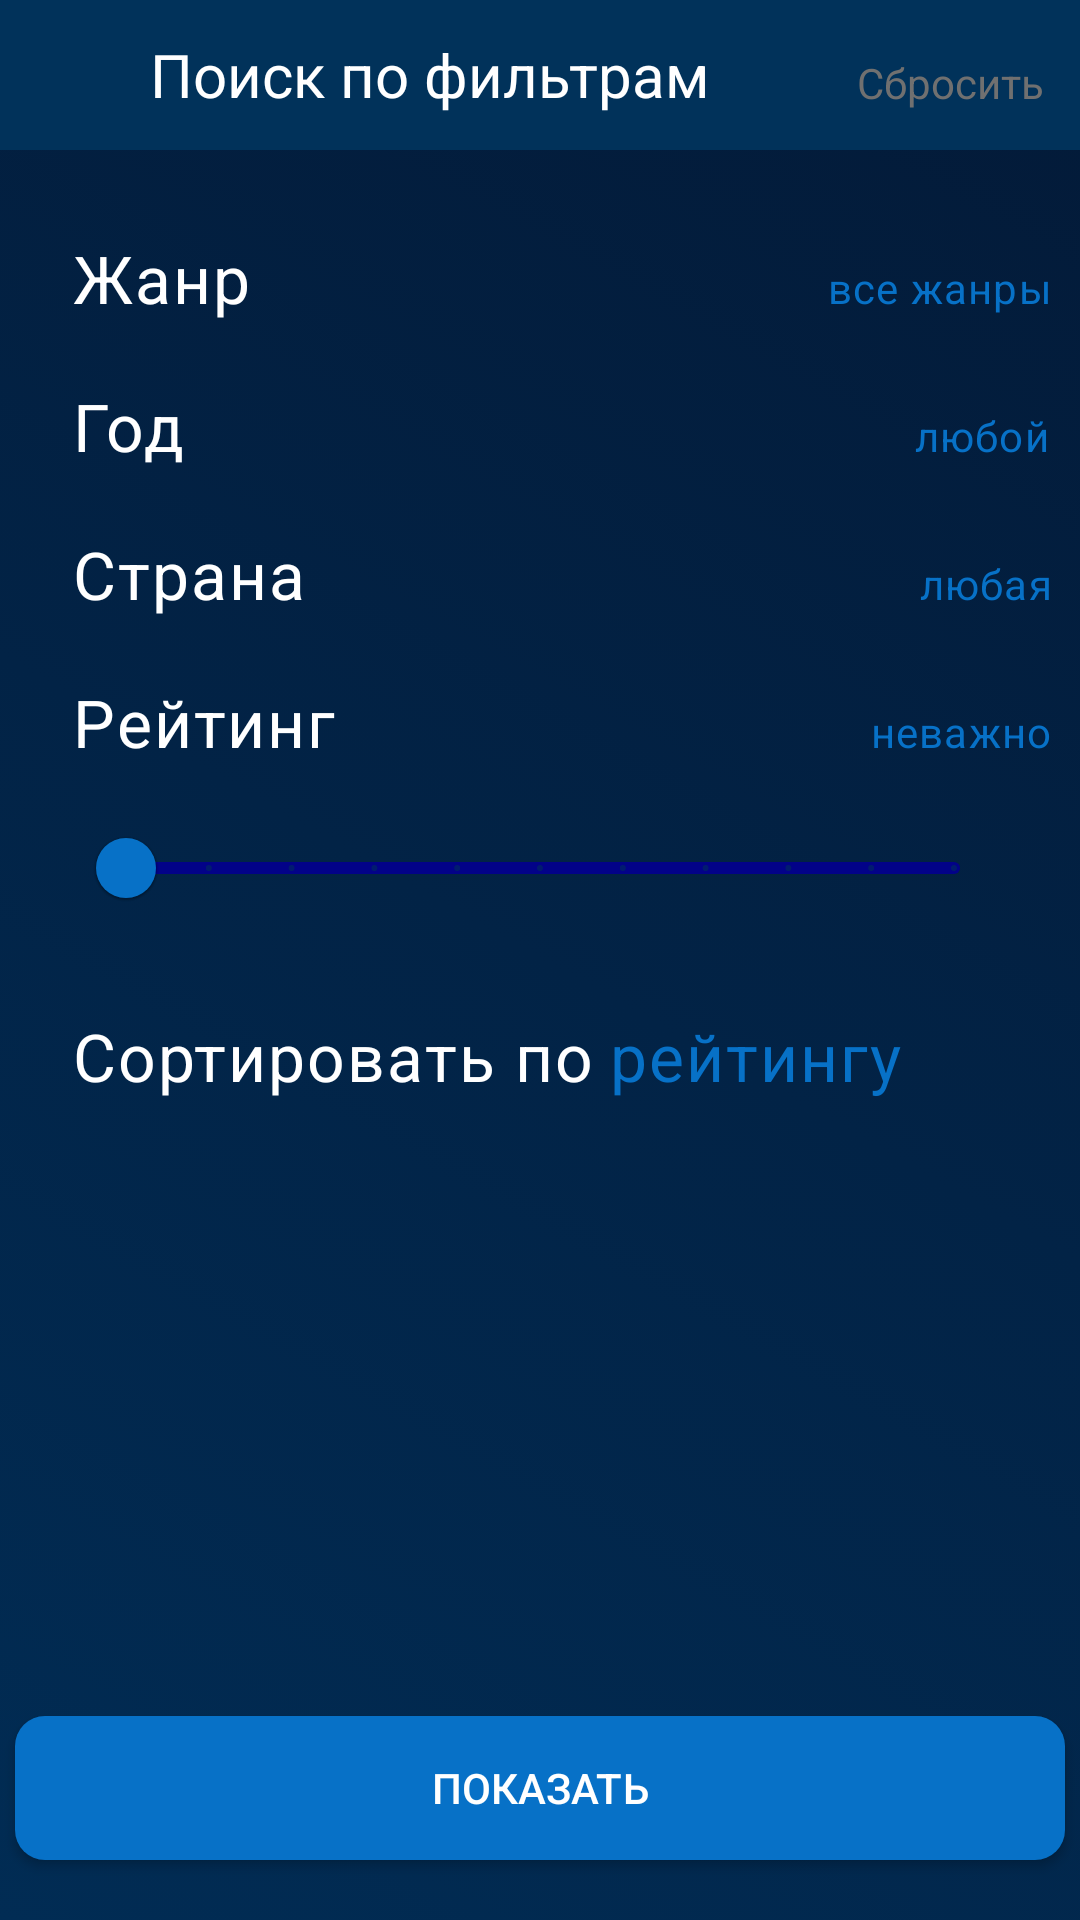

Produce the Android XML layout that renders to this screen, including the resource entries it uses.
<!-- AndroidManifest.xml: application theme Theme.Kinopedia -->
<!-- res/layout/fragment_filter.xml -->
<?xml version="1.0" encoding="utf-8"?>
<layout xmlns:android="http://schemas.android.com/apk/res/android"
    xmlns:app="http://schemas.android.com/apk/res-auto">


    <data>

        <variable
            name="viewModel"
            type="com.example.kinopedia.ui.filter.viewmodel.FilterViewModel" />
    </data>


    <androidx.constraintlayout.widget.ConstraintLayout
        android:layout_width="match_parent"
        android:layout_height="match_parent"
        android:background="@drawable/gradient_home_background">

        <androidx.appcompat.widget.Toolbar
            android:id="@+id/toolbar_filter"
            android:layout_width="match_parent"
            android:layout_height="50dp"
            android:background="@color/prussian_blue"
            app:layout_constraintEnd_toEndOf="parent"
            app:layout_constraintStart_toStartOf="parent"
            app:layout_constraintTop_toTopOf="parent">

            <ImageButton
                android:id="@+id/back_button"
                android:layout_width="20dp"
                android:layout_height="20dp"
                android:background="@drawable/empty_background"
                android:src="@drawable/baseline_arrow_back_24" />

            <TextView
                android:id="@+id/title_toolbar_filter"
                android:layout_width="wrap_content"
                android:layout_height="wrap_content"
                android:layout_marginStart="30dp"
                android:text="@string/title_fragment_filter"
                android:textAppearance="@style/toolbar_title" />

            <TextView
                android:id="@+id/title_toolbar_reset"
                android:layout_width="wrap_content"
                android:layout_height="wrap_content"
                android:layout_gravity="end"
                android:layout_marginTop="18dp"
                android:layout_marginEnd="12dp"
                android:text="@string/reset"
                android:textAppearance="@style/toolbar_reset" />
        </androidx.appcompat.widget.Toolbar>

        <androidx.core.widget.NestedScrollView
            android:layout_width="match_parent"
            android:layout_height="0dp"
            android:fillViewport="true"
            app:layout_constraintBottom_toBottomOf="parent"
            app:layout_constraintTop_toBottomOf="@id/toolbar_filter">

            <androidx.constraintlayout.widget.ConstraintLayout
                android:layout_width="match_parent"
                android:layout_height="match_parent">

                <TextView
                    android:id="@+id/title_genre"
                    android:layout_width="wrap_content"
                    android:layout_height="wrap_content"
                    android:layout_marginStart="24dp"
                    android:layout_marginTop="28dp"
                    android:text="@string/genre"
                    android:textAppearance="@style/title_filters_page"
                    app:layout_constraintStart_toStartOf="parent"
                    app:layout_constraintTop_toTopOf="parent" />


                <TextView
                    android:id="@+id/change_year"
                    android:layout_width="wrap_content"
                    android:layout_height="wrap_content"
                    android:layout_marginStart="24dp"
                    android:layout_marginTop="20dp"
                    android:text="@string/year"
                    android:textAppearance="@style/title_filters_page"
                    app:layout_constraintStart_toStartOf="parent"
                    app:layout_constraintTop_toBottomOf="@id/title_genre" />


                <TextView
                    android:id="@+id/selected_year"
                    android:layout_width="wrap_content"
                    android:layout_height="wrap_content"
                    android:text="@string/any"
                    android:textAppearance="@style/tittle_selected"
                    app:layout_constraintBaseline_toBaselineOf="@id/change_year"
                    app:layout_constraintEnd_toEndOf="parent"
                    app:layout_constraintHorizontal_bias="0.96"
                    app:layout_constraintStart_toEndOf="@id/change_year" />

                <TextView
                    android:id="@+id/more_genres"
                    android:layout_width="wrap_content"
                    android:layout_height="wrap_content"
                    android:layout_marginTop="36dp"
                    android:text="@string/all_genres"
                    android:textAppearance="@style/tittle_selected"
                    app:layout_constraintBaseline_toBaselineOf="@id/title_genre"
                    app:layout_constraintEnd_toEndOf="parent"
                    app:layout_constraintHorizontal_bias="0.956"
                    app:layout_constraintStart_toEndOf="@+id/title_genre" />

                <TextView
                    android:id="@+id/change_country"
                    android:layout_width="wrap_content"
                    android:layout_height="wrap_content"
                    android:layout_marginStart="24dp"
                    android:layout_marginTop="20dp"
                    android:layout_marginBottom="78dp"
                    android:text="@string/country"
                    android:textAppearance="@style/title_filters_page"
                    app:layout_constraintStart_toStartOf="parent"
                    app:layout_constraintTop_toBottomOf="@id/change_year" />

                <TextView
                    android:id="@+id/selected_country"
                    android:layout_width="wrap_content"
                    android:layout_height="wrap_content"
                    android:layout_marginStart="30dp"
                    android:text="@string/every"
                    android:textAppearance="@style/tittle_selected"
                    app:layout_constrainedWidth="true"
                    app:layout_constraintBaseline_toBaselineOf="@id/change_country"
                    app:layout_constraintEnd_toEndOf="parent"
                    app:layout_constraintHorizontal_bias="0.95"
                    app:layout_constraintStart_toEndOf="@id/change_country" />

                <TextView
                    android:id="@+id/title_rating"
                    android:layout_width="wrap_content"
                    android:layout_height="wrap_content"
                    android:layout_marginStart="24dp"
                    android:layout_marginTop="20dp"
                    android:text="@string/rating"
                    android:textAppearance="@style/title_filters_page"
                    app:layout_constraintStart_toStartOf="parent"
                    app:layout_constraintTop_toBottomOf="@id/change_country" />

                <TextView
                    android:id="@+id/selected_rating"
                    android:layout_width="wrap_content"
                    android:layout_height="wrap_content"
                    android:text="@string/no_matter"
                    android:textAppearance="@style/tittle_selected"
                    app:layout_constraintBaseline_toBaselineOf="@id/title_rating"
                    app:layout_constraintEnd_toEndOf="parent"
                    app:layout_constraintHorizontal_bias="0.95"
                    app:layout_constraintStart_toEndOf="@id/title_rating" />

                <com.google.android.material.slider.RangeSlider
                    android:id="@+id/range_slider"
                    style="@style/my_slider"
                    android:layout_width="match_parent"
                    android:layout_height="wrap_content"
                    android:layout_marginStart="26dp"
                    android:layout_marginTop="10dp"
                    android:layout_marginEnd="26dp"
                    android:stepSize="1"
                    android:valueFrom="0"
                    android:valueTo="10"
                    app:layout_constraintEnd_toEndOf="parent"
                    app:layout_constraintStart_toStartOf="parent"
                    app:layout_constraintTop_toBottomOf="@id/title_rating"
                    app:thumbColor="@color/light_blue"
                    app:trackColorActive="@color/light_blue"
                    app:trackColorInactive="@color/dark_blue" />

                <TextView
                    android:id="@+id/title_sort_by"
                    android:layout_width="wrap_content"
                    android:layout_height="wrap_content"
                    android:layout_marginStart="24dp"
                    android:layout_marginTop="24dp"
                    android:text="@string/sort_by"
                    android:textAppearance="@style/title_filters_page"
                    app:layout_constraintStart_toStartOf="parent"
                    app:layout_constraintTop_toBottomOf="@id/range_slider"/>

                <TextView
                    android:id="@+id/sort_by"
                    android:layout_width="wrap_content"
                    android:layout_height="wrap_content"
                    android:layout_marginStart="5dp"
                    android:layout_marginTop="24dp"
                    android:layout_marginEnd="24dp"
                    android:text="@string/sort_by_rating"
                    android:textAppearance="@style/title_filters_page"
                    android:textColor="@color/light_blue"
                    app:layout_constraintEnd_toEndOf="parent"
                    app:layout_constraintHorizontal_bias="0"
                    app:layout_constraintStart_toEndOf="@id/title_sort_by"
                    app:layout_constraintTop_toBottomOf="@+id/range_slider" />

                <Button
                    android:id="@+id/send_filters"
                    android:layout_width="350dp"
                    android:layout_height="wrap_content"
                    android:layout_marginTop="168dp"
                    android:layout_marginBottom="20dp"
                    android:background="@drawable/button_filters_page_show"
                    android:elevation="1dp"
                    android:text="@string/show"
                    android:textColor="@color/white"
                    app:layout_constraintBottom_toBottomOf="parent"
                    app:layout_constraintEnd_toEndOf="parent"
                    app:layout_constraintStart_toStartOf="parent"
                    app:layout_constraintTop_toBottomOf="@+id/title_sort_by"
                    app:layout_constraintVertical_bias="1" />
            </androidx.constraintlayout.widget.ConstraintLayout>
        </androidx.core.widget.NestedScrollView>
    </androidx.constraintlayout.widget.ConstraintLayout>
</layout>
<!-- resources referenced by this layout -->
<resources>
  <color name="dark_blue">#020288</color>
  <color name="light_blue">#0771c7</color>
  <color name="prussian_blue">#01325A</color>
  <color name="white">#FFFFFFFF</color>
  <!-- drawable button_filters_page_show (drawable) -->
  <?xml version="1.0" encoding="utf-8"?>
  <selector xmlns:android="http://schemas.android.com/apk/res/android">
      <item android:drawable="@drawable/button_cinema_on_map" />
  </selector>
  <!-- drawable gradient_home_background (drawable) -->
  <?xml version="1.0" encoding="utf-8"?>
  <selector xmlns:android="http://schemas.android.com/apk/res/android">
      <item>
          <shape>
              <gradient
                  android:angle="45"
                  android:startColor="#012c54"
                  android:endColor="#031a38"
                  android:type="linear"
                  />
          </shape>
      </item>
  </selector>
  <string name="all_genres">все жанры</string>
  <string name="any">любой</string>
  <string name="country">Страна</string>
  <string name="every">любая</string>
  <string name="genre">Жанр</string>
  <string name="no_matter">неважно</string>
  <string name="rating">Рейтинг</string>
  <string name="reset">Сбросить</string>
  <string name="show">Показать</string>
  <string name="sort_by">Сортировать по</string>
  <string name="sort_by_rating">рейтингу</string>
  <string name="title_fragment_filter">Поиск по фильтрам</string>
  <string name="year">Год</string>
  <style name="my_slider" parent="@style/Widget.MaterialComponents.Slider">
          <item name="labelStyle">@style/tooltip</item>
      </style>
  <style name="title_filters_page">
          <item name="android:textSize">22sp</item>
          <item name="android:letterSpacing">0.03</item>
          <item name="android:textColor">@color/white</item>
      </style>
  <style name="tittle_selected">
          <item name="android:textSize">14sp</item>
          <item name="android:letterSpacing">0.03</item>
          <item name="android:textColor">@color/light_blue</item>
      </style>
  <style name="toolbar_reset">
          <item name="android:textSize">14sp</item>
          <item name="android:textColor">@color/deep_grey</item>
      </style>
  <style name="toolbar_title">
          <item name="android:textSize">20sp</item>
          <item name="android:textColor">@color/white</item>
      </style>
  <style name="Theme.Kinopedia" parent="Theme.MaterialComponents.Light.NoActionBar.Bridge">
          
          <item name="colorPrimary">@color/prussian_blue</item>
          <item name="colorPrimaryVariant">@color/prussian_blue</item>
          <item name="colorOnPrimary">@color/white</item>
          
          <item name="colorSecondary">@color/white</item>
          <item name="colorSecondaryVariant">@color/white</item>
          <item name="colorOnSecondary">@color/black</item>
          
          <item name="android:statusBarColor">?attr/colorPrimaryVariant</item>
          
          <item name="android:actionMenuTextAppearance">@style/toolbar_reset</item>
          <item name="android:actionMenuTextColor">@color/deep_grey</item>
      </style>
  <!-- drawable button_cinema_on_map (drawable) -->
  <?xml version="1.0" encoding="utf-8"?>
  <selector xmlns:android="http://schemas.android.com/apk/res/android">
      <item android:drawable="@drawable/button_border_on_map" />
  </selector>
  <style name="tooltip" parent="Widget.MaterialComponents.Tooltip">
          <item name="shapeAppearanceOverlay">@style/tooltip_corner</item>
          <item name="backgroundTint">@color/light_blue</item>
      </style>
  <color name="deep_grey">#707070</color>
  <color name="black">#FF000000</color>
  <!-- drawable button_border_on_map (drawable) -->
  <?xml version="1.0" encoding="utf-8"?>
  <shape xmlns:android="http://schemas.android.com/apk/res/android">
      <solid
          android:color="#0771c7"
          />
      <corners
          android:radius="10dp" />
  </shape>
  <style name="tooltip_corner">
          <item name="cornerSize">50%</item>
      </style>
</resources>
